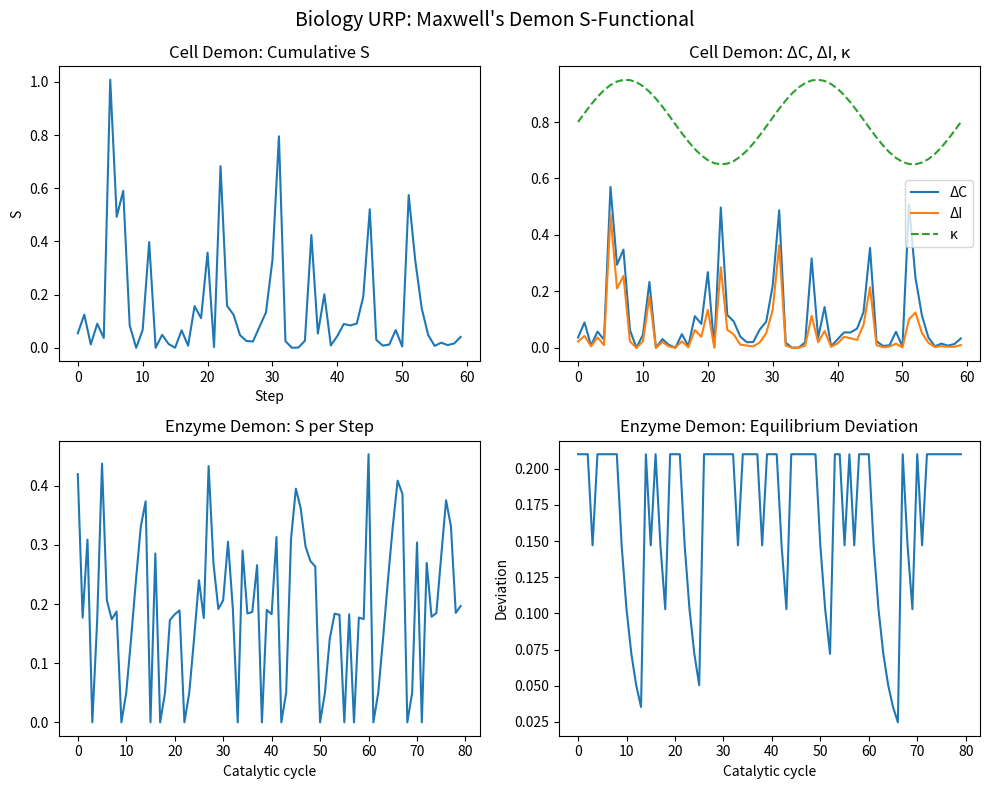

The script that saved this image:
"""
biology_urp.py

Biology simulation: life as a Universal Recursion Engine.

Implements a discrete-time model of a biological Maxwell's demon (minimal
cell or enzyme complex) maximising the S-functional

    S = ΔC + κ * ΔI

over a noisy thermodynamic environment, as described in
``Docs/Life as a Universal Recursion Engine.txt``.

Three biologically grounded components are simulated:

1. **Minimal-genome demon** – substrate discrimination under finite capacity κ.
   Each time-step the cell measures a noisy chemical gradient (producing ΔC),
   then uses that distinction to drive a directional flux (producing ΔI),
   capped by the current κ.

2. **Enzyme S-demon** – post-catalytic memory (Enhanced Enzyme Diffusion).
   After each catalytic event the enzyme carries a 1-bit memory of the
   reaction, biasing its next collision and creating a steady-state deviation
   from chemical equilibrium.

3. **Sagawa–Ito budget constraint** – entropy production is bounded by
   information inflow.  The simulation checks that ΔI ≤ κ * ΔC at every step,
   mirroring the bound σ̇_X ≤ İ_{Y→X}.

Key public functions
--------------------
simulate_cell_demon(n_steps, kappa_schedule)
    Run the minimal-genome demon and return per-step (delta_C, delta_I, kappa, S).

simulate_enzyme_demon(n_steps, memory_decay)
    Run the enzyme EED demon and return per-step (C, I, kappa, S, deviation).

sagawa_ito_check(delta_C_series, delta_I_series, kappa_series)
    Verify the Sagawa–Ito bound holds at every step.
"""

from __future__ import annotations

import numpy as np
from typing import List, Tuple


# ---------------------------------------------------------------------------
# Helpers
# ---------------------------------------------------------------------------

def _shannon_entropy(p: np.ndarray) -> float:
    """Shannon entropy of a discrete probability distribution."""
    p = p + 1e-12
    p = p / p.sum()
    return float(-np.sum(p * np.log(p)))


# ---------------------------------------------------------------------------
# 1. Minimal-genome demon (substrate discrimination)
# ---------------------------------------------------------------------------

def simulate_cell_demon(
    n_steps: int = 60,
    rng_seed: int = 42,
    noise_std: float = 0.15,
    base_kappa: float = 0.8,
    kappa_schedule: List[float] | None = None,
) -> Tuple[np.ndarray, np.ndarray, np.ndarray, np.ndarray]:
    """Simulate a minimal-genome Maxwell's demon maximising S.

    At each step the demon:

    1. Observes a noisy binary chemical gradient to produce ΔC (distinction).
    2. Uses that distinction to drive a directional flux producing ΔI
       (integration), scaled by the current capacity κ.
    3. Accumulates S = ΔC + κ * ΔI.

    Capacity κ follows *kappa_schedule* if provided, otherwise a slow-decay
    schedule modelling resource depletion and recovery.

    Parameters
    ----------
    n_steps:
        Number of time-steps to simulate.
    rng_seed:
        Seed for reproducible random number generation.
    noise_std:
        Standard deviation of the observation noise on the gradient signal.
    base_kappa:
        Baseline capacity when no schedule is provided.
    kappa_schedule:
        Optional per-step κ values.  When shorter than *n_steps* the last
        value is repeated.

    Returns
    -------
    (delta_C, delta_I, kappa, S) each a 1-D array of length *n_steps*.
    """
    rng = np.random.default_rng(rng_seed)

    if kappa_schedule is not None:
        kappas = np.array(kappa_schedule, dtype=float)
        if len(kappas) < n_steps:
            kappas = np.pad(kappas, (0, n_steps - len(kappas)), mode="edge")
        kappas = kappas[:n_steps]
    else:
        # Slow oscillating resource availability
        t = np.linspace(0, 4 * np.pi, n_steps)
        kappas = base_kappa + 0.15 * np.sin(t)
        kappas = np.clip(kappas, 0.1, 1.0)

    delta_C = np.zeros(n_steps)
    delta_I = np.zeros(n_steps)
    S = np.zeros(n_steps)

    # Chemical gradient: true concentration difference between inside/outside
    true_gradient = rng.uniform(0.3, 0.9, size=n_steps)

    for t in range(n_steps):
        kappa_t = kappas[t]

        # ΔC — demon discriminates signal from noise
        noisy_obs = true_gradient[t] + rng.normal(0, noise_std)
        # Distinction = mutual information proxy: how well the observation
        # resolves the high/low gradient hypothesis
        p_high = float(np.clip(noisy_obs, 0.0, 1.0))
        p_low = 1.0 - p_high
        obs_entropy = _shannon_entropy(np.array([p_high, p_low]))
        # Maximum entropy = log(2); ΔC = reduction from maximum
        delta_C[t] = max(0.0, np.log(2) - obs_entropy)

        # ΔI — demon acts on the distinction to drive directed flux
        # Integration is the directed flux magnitude, capped by κ
        directed_flux = true_gradient[t] * delta_C[t]
        delta_I[t] = kappa_t * directed_flux

        S[t] = delta_C[t] + kappa_t * delta_I[t]

    return delta_C, delta_I, kappas, S


# ---------------------------------------------------------------------------
# 2. Enzyme S-demon (Enhanced Enzyme Diffusion / post-catalytic memory)
# ---------------------------------------------------------------------------

def simulate_enzyme_demon(
    n_steps: int = 80,
    rng_seed: int = 7,
    memory_decay: float = 0.3,
    base_rate: float = 1.0,
    kappa_env: float = 0.6,
) -> Tuple[np.ndarray, np.ndarray, np.ndarray, np.ndarray, np.ndarray]:
    """Simulate an enzyme Maxwell's demon with post-catalytic memory (EED).

    After each catalytic event the enzyme holds a short-lived memory of which
    reaction just occurred.  This 1-bit memory biases its next collision,
    pushing the steady-state product distribution away from equilibrium.

    The deviation from chemical equilibrium at step *t* is used as a proxy
    for ΔI (the memory-driven integration gain).

    Parameters
    ----------
    n_steps:
        Number of catalytic cycles to simulate.
    rng_seed:
        Seed for reproducibility.
    memory_decay:
        Exponential decay constant for the EED memory (per step).
    base_rate:
        Baseline catalytic rate (arbitrary units).
    kappa_env:
        Environmental capacity (noise/crowding factor).

    Returns
    -------
    (C, I, kappa, S, deviation) each a 1-D array of length *n_steps*.
        ``deviation`` is the steady-state displacement from equilibrium
        produced by the demon memory at each step.
    """
    rng = np.random.default_rng(rng_seed)

    C = np.zeros(n_steps)
    I = np.zeros(n_steps)
    kappa = np.full(n_steps, kappa_env)
    S = np.zeros(n_steps)
    deviation = np.zeros(n_steps)

    memory = 0.0  # current memory strength (decays each step)

    for t in range(n_steps):
        # Catalytic event: product formed with Poisson fluctuation
        products_formed = rng.poisson(base_rate)

        # ΔC — 1-bit memory of last event (which reaction just happened)
        # Encode as entropy reduction: memory encodes one bit iff products>0
        if products_formed > 0:
            memory = min(memory + 1.0, 1.0)
        memory *= (1.0 - memory_decay)

        p_mem = np.clip(memory, 1e-9, 1.0 - 1e-9)
        bit_entropy = _shannon_entropy(np.array([p_mem, 1.0 - p_mem]))
        C[t] = max(0.0, np.log(2) - bit_entropy)

        # ΔI — memory biases next collision → deviation from equilibrium
        # Deviation is proportional to memory strength × rate
        eq_fraction = 0.5  # equilibrium product fraction
        biased_fraction = eq_fraction + memory * 0.3
        deviation[t] = abs(biased_fraction - eq_fraction)
        I[t] = deviation[t] * products_formed

        # κ — inversely proportional to local crowding (modelled as noise)
        noise = rng.uniform(0.0, 0.4)
        kappa[t] = kappa_env / (1.0 + noise)

        S[t] = C[t] + kappa[t] * I[t]

    return C, I, kappa, S, deviation


# ---------------------------------------------------------------------------
# 3. Sagawa–Ito budget check
# ---------------------------------------------------------------------------

def sagawa_ito_check(
    delta_C: np.ndarray,
    delta_I: np.ndarray,
    kappa: np.ndarray,
) -> Tuple[np.ndarray, bool]:
    """Verify the Sagawa–Ito bound: ΔI ≤ κ * ΔC at every step.

    In URP notation the entropy production in a subsystem is bounded by the
    information flowing in from connected systems (sigma_dot_X <= I_dot_{Y->X},
    where I_dot denotes the information inflow rate).
    Here the bound becomes ΔI ≤ κ * ΔC: you cannot build coherent structure
    faster than you receive information.

    Parameters
    ----------
    delta_C:
        Per-step distinction increments (information inflow).
    delta_I:
        Per-step integration increments (organisation gain).
    kappa:
        Per-step capacity values.

    Returns
    -------
    (violations_mask, all_satisfied)
        ``violations_mask`` is a boolean array marking steps where the bound
        is violated.  ``all_satisfied`` is True iff no violations occurred.
    """
    upper_bound = kappa * delta_C
    violations = delta_I > upper_bound + 1e-9
    return violations, bool(~violations.any())


# ---------------------------------------------------------------------------
# Entry point: print regime summary
# ---------------------------------------------------------------------------

if __name__ == "__main__":
    import matplotlib
    matplotlib.use("Agg")
    import matplotlib.pyplot as plt

    print("=== Minimal-Genome Demon ===")
    dC, dI, kap, S_cell = simulate_cell_demon(n_steps=60)
    print(f"  Mean ΔC   : {dC.mean():.4f}")
    print(f"  Mean ΔI   : {dI.mean():.4f}")
    print(f"  Mean κ    : {kap.mean():.4f}")
    print(f"  Final S   : {S_cell[-1]:.4f}")
    print(f"  Total S   : {S_cell.sum():.4f}")

    violations, ok = sagawa_ito_check(dC, dI, kap)
    print(f"  Sagawa-Ito bound satisfied: {ok}")

    print("\n=== Enzyme EED Demon ===")
    C_enz, I_enz, kap_enz, S_enz, dev = simulate_enzyme_demon(n_steps=80)
    print(f"  Mean C    : {C_enz.mean():.4f}")
    print(f"  Mean I    : {I_enz.mean():.4f}")
    print(f"  Mean κ    : {kap_enz.mean():.4f}")
    print(f"  Mean dev  : {dev.mean():.4f}")
    print(f"  Final S   : {S_enz[-1]:.4f}")

    # Plot
    fig, axes = plt.subplots(2, 2, figsize=(10, 8))
    fig.suptitle("Biology URP: Maxwell's Demon S-Functional", fontsize=14)

    axes[0, 0].plot(S_cell)
    axes[0, 0].set_title("Cell Demon: Cumulative S")
    axes[0, 0].set_xlabel("Step")
    axes[0, 0].set_ylabel("S")

    axes[0, 1].plot(dC, label="ΔC")
    axes[0, 1].plot(dI, label="ΔI")
    axes[0, 1].plot(kap, label="κ", linestyle="--")
    axes[0, 1].set_title("Cell Demon: ΔC, ΔI, κ")
    axes[0, 1].legend()

    axes[1, 0].plot(S_enz)
    axes[1, 0].set_title("Enzyme Demon: S per Step")
    axes[1, 0].set_xlabel("Catalytic cycle")

    axes[1, 1].plot(dev)
    axes[1, 1].set_title("Enzyme Demon: Equilibrium Deviation")
    axes[1, 1].set_xlabel("Catalytic cycle")
    axes[1, 1].set_ylabel("Deviation")

    plt.tight_layout()
    plt.savefig("biology_urp.png", dpi=120)
    print("\nSaved biology_urp.png")
